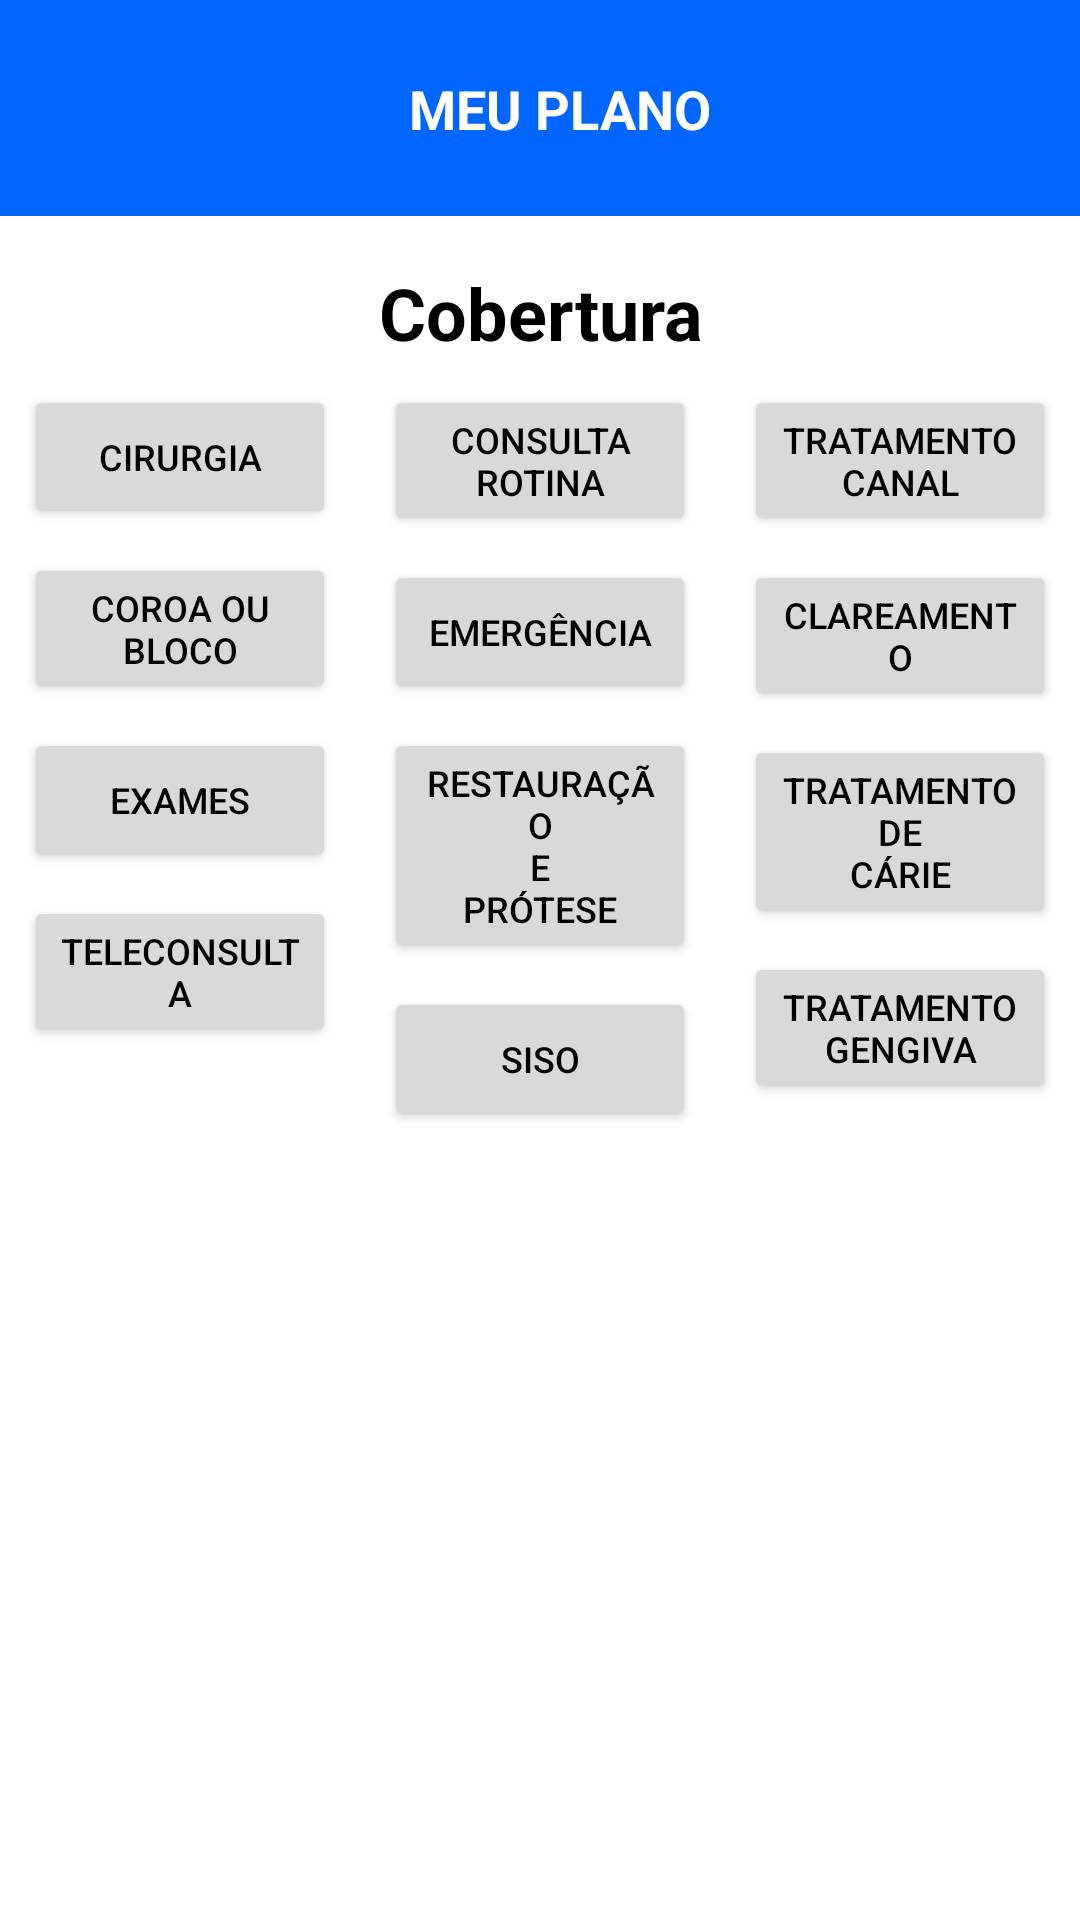

Reconstruct the res/layout file that produces this screen, plus the resources it refers to.
<!-- AndroidManifest.xml: application theme Theme.OdontoVision -->
<!-- res/layout/activity_meu_plano.xml -->
<?xml version="1.0" encoding="utf-8"?>
<androidx.constraintlayout.widget.ConstraintLayout
    xmlns:android="http://schemas.android.com/apk/res/android"
    xmlns:app="http://schemas.android.com/apk/res-auto"
    xmlns:tools="http://schemas.android.com/tools"
    android:layout_width="match_parent"
    android:layout_height="match_parent"
    android:background="@color/white"
    android:fitsSystemWindows="true"
    tools:context=".menu.MeuPlanoActivity">

    
<androidx.constraintlayout.widget.ConstraintLayout
android:id="@+id/header"
android:layout_width="match_parent"
android:layout_height="72dp"
android:background="@color/telalogin"
app:layout_constraintTop_toTopOf="parent">

<ImageView
    android:id="@+id/back_arrow"
    android:layout_width="48dp"
    android:layout_height="48dp"
    android:layout_marginEnd="16dp"
    android:src="@drawable/seta_voltar"
    android:contentDescription="@string/back_arrow_description"
    app:layout_constraintEnd_toEndOf="parent"
    app:layout_constraintTop_toTopOf="parent"
    app:layout_constraintBottom_toBottomOf="parent"
    android:clickable="true"
    android:focusable="true"/>

<ImageView
    android:id="@+id/logo"
    android:layout_width="60dp"
    android:layout_height="50dp"
    android:layout_marginStart="16dp"
    android:contentDescription="@string/logo_description"
    android:src="@drawable/logo_odontoprev"
    app:layout_constraintBottom_toBottomOf="parent"
    app:layout_constraintStart_toStartOf="parent"
    app:layout_constraintTop_toTopOf="parent" />

<TextView
    android:id="@+id/header_text"
    android:layout_width="wrap_content"
    android:layout_height="wrap_content"
    android:layout_marginEnd="16dp"
    android:text="@string/meu_plano"
    android:textColor="@color/white"
    android:textSize="18sp"
    android:textStyle="bold"
    app:layout_constraintBottom_toBottomOf="parent"
    app:layout_constraintEnd_toEndOf="parent"
    app:layout_constraintHorizontal_bias="0.36"
    app:layout_constraintStart_toEndOf="@+id/logo"
    app:layout_constraintTop_toTopOf="parent" />

</androidx.constraintlayout.widget.ConstraintLayout>

<TextView
android:id="@+id/agenda"
android:layout_width="wrap_content"
android:layout_height="wrap_content"
android:gravity="center"
android:text="@string/cobertura"
android:textColor="@color/black"
android:textSize="24sp"
android:textStyle="bold"
app:layout_constraintTop_toBottomOf="@+id/header"
app:layout_constraintStart_toStartOf="parent"
app:layout_constraintEnd_toEndOf="parent"
android:layout_marginTop="16dp"/>

    
<Button
android:id="@+id/buttonCirurgia"
android:layout_width="0dp"
android:layout_height="wrap_content"
android:layout_margin="8dp"
android:backgroundTint="@color/cinza_botao"
android:text="@string/cirurgia"
android:textColor="@color/black"
android:textSize="12sp"
app:layout_constraintWidth_default="spread"
app:layout_constraintTop_toBottomOf="@id/agenda"
app:layout_constraintStart_toStartOf="parent"
app:layout_constraintEnd_toStartOf="@+id/buttonConsultaRotina" />

<Button
android:id="@+id/buttonConsultaRotina"
android:layout_width="0dp"
android:layout_height="wrap_content"
android:layout_margin="8dp"
android:backgroundTint="@color/cinza_botao"
android:text="@string/consulta_rotina"
android:textColor="@color/black"
android:textSize="12sp"
app:layout_constraintWidth_default="spread"
app:layout_constraintStart_toEndOf="@+id/buttonCirurgia"
app:layout_constraintEnd_toStartOf="@+id/buttonTratamentoCanal"
app:layout_constraintTop_toBottomOf="@id/agenda" />

<Button
android:id="@+id/buttonTratamentoCanal"
android:layout_width="0dp"
android:layout_height="wrap_content"
android:layout_margin="8dp"
android:backgroundTint="@color/cinza_botao"
android:text="@string/tratamento_canal"
android:textColor="@color/black"
android:textSize="12sp"
app:layout_constraintWidth_default="spread"
app:layout_constraintStart_toEndOf="@+id/buttonConsultaRotina"
app:layout_constraintEnd_toEndOf="parent"
app:layout_constraintTop_toBottomOf="@id/agenda" />

    
<Button
android:id="@+id/buttonCoroaBloco"
android:layout_width="0dp"
android:layout_height="wrap_content"
android:layout_margin="8dp"
android:backgroundTint="@color/cinza_botao"
android:text="@string/coroa_bloco"
android:textColor="@color/black"
android:textSize="12sp"
app:layout_constraintWidth_default="spread"
app:layout_constraintTop_toBottomOf="@id/buttonCirurgia"
app:layout_constraintStart_toStartOf="parent"
app:layout_constraintEnd_toStartOf="@+id/buttonEmergencia" />

<Button
android:id="@+id/buttonEmergencia"
android:layout_width="0dp"
android:layout_height="wrap_content"
android:layout_margin="8dp"
android:backgroundTint="@color/cinza_botao"
android:text="@string/emergencia"
android:textColor="@color/black"
android:textSize="12sp"
app:layout_constraintWidth_default="spread"
app:layout_constraintStart_toEndOf="@+id/buttonCoroaBloco"
app:layout_constraintEnd_toStartOf="@+id/buttonClareamento"
app:layout_constraintTop_toBottomOf="@id/buttonConsultaRotina" />

<Button
android:id="@+id/buttonClareamento"
android:layout_width="0dp"
android:layout_height="wrap_content"
android:layout_margin="8dp"
android:backgroundTint="@color/cinza_botao"
android:text="@string/clareamento"
android:textColor="@color/black"
android:textSize="12sp"
app:layout_constraintWidth_default="spread"
app:layout_constraintStart_toEndOf="@+id/buttonEmergencia"
app:layout_constraintEnd_toEndOf="parent"
app:layout_constraintTop_toBottomOf="@id/buttonTratamentoCanal" />

    
<Button
android:id="@+id/buttonExames"
android:layout_width="0dp"
android:layout_height="wrap_content"
android:layout_margin="8dp"
android:backgroundTint="@color/cinza_botao"
android:text="@string/exames"
android:textColor="@color/black"
android:textSize="12sp"
app:layout_constraintWidth_default="spread"
app:layout_constraintTop_toBottomOf="@id/buttonCoroaBloco"
app:layout_constraintStart_toStartOf="parent"
app:layout_constraintEnd_toStartOf="@+id/buttonRestauracaoProtese" />

<Button
android:id="@+id/buttonRestauracaoProtese"
android:layout_width="0dp"
android:layout_height="wrap_content"
android:layout_margin="8dp"
android:backgroundTint="@color/cinza_botao"
android:text="@string/restauracao_protese"
android:textColor="@color/black"
android:textSize="12sp"
app:layout_constraintWidth_default="spread"
app:layout_constraintStart_toEndOf="@+id/buttonExames"
app:layout_constraintEnd_toStartOf="@+id/buttonTratamentoCarie"
app:layout_constraintTop_toBottomOf="@id/buttonEmergencia" />

<Button
android:id="@+id/buttonTratamentoCarie"
android:layout_width="0dp"
android:layout_height="wrap_content"
android:layout_margin="8dp"
android:backgroundTint="@color/cinza_botao"
android:text="@string/tratamento_carie"
android:textColor="@color/black"
android:textSize="12sp"
app:layout_constraintWidth_default="spread"
app:layout_constraintStart_toEndOf="@+id/buttonRestauracaoProtese"
app:layout_constraintEnd_toEndOf="parent"
app:layout_constraintTop_toBottomOf="@id/buttonClareamento" />

    
<Button
android:id="@+id/buttonTeleconsulta"
android:layout_width="0dp"
android:layout_height="wrap_content"
android:layout_margin="8dp"
android:backgroundTint="@color/cinza_botao"
android:text="@string/teleconsulta"
android:textColor="@color/black"
android:textSize="12sp"
app:layout_constraintWidth_default="spread"
app:layout_constraintTop_toBottomOf="@id/buttonExames"
app:layout_constraintStart_toStartOf="parent"
app:layout_constraintEnd_toStartOf="@+id/buttonSiso" />

<Button
android:id="@+id/buttonSiso"
android:layout_width="0dp"
android:layout_height="wrap_content"
android:layout_margin="8dp"
android:backgroundTint="@color/cinza_botao"
android:text="@string/siso"
android:textColor="@color/black"
android:textSize="12sp"
app:layout_constraintWidth_default="spread"
app:layout_constraintStart_toEndOf="@+id/buttonTeleconsulta"
app:layout_constraintEnd_toStartOf="@+id/buttonTratamentoGengiva"
app:layout_constraintTop_toBottomOf="@id/buttonRestauracaoProtese" />

<Button
android:id="@+id/buttonTratamentoGengiva"
android:layout_width="0dp"
android:layout_height="wrap_content"
android:layout_margin="8dp"
android:backgroundTint="@color/cinza_botao"
android:text="@string/tratamento_gengiva"
android:textColor="@color/black"
android:textSize="12sp"
app:layout_constraintWidth_default="spread"
app:layout_constraintStart_toEndOf="@+id/buttonSiso"
app:layout_constraintEnd_toEndOf="parent"
app:layout_constraintTop_toBottomOf="@id/buttonTratamentoCarie" />

    </androidx.constraintlayout.widget.ConstraintLayout>
<!-- resources referenced by this layout -->
<resources>
  <color name="black">#FF000000</color>
  <color name="cinza_botao">#D9D9D9</color>
  <color name="telalogin">#0066FF</color>
  <color name="white">#FFFFFFFF</color>
  <string name="back_arrow_description">Voltar</string>
  <string name="cirurgia">Cirurgia</string>
  <string name="clareamento">Clareamento</string>
  <string name="cobertura">Cobertura</string>
  <string name="consulta_rotina">Consulta\nRotina</string>
  <string name="coroa_bloco">Coroa ou\nBloco</string>
  <string name="emergencia">Emergência</string>
  <string name="exames">Exames</string>
  <string name="logo_description">Logo da empresa</string>
  <string name="meu_plano">MEU PLANO</string>
  <string name="restauracao_protese">Restauração\ne\nPrótese</string>
  <string name="siso">Siso</string>
  <string name="teleconsulta">Teleconsulta</string>
  <string name="tratamento_canal">Tratamento\nCanal</string>
  <string name="tratamento_carie">Tratamento\nde\nCárie</string>
  <string name="tratamento_gengiva">Tratamento\nGengiva</string>
  <style name="Theme.OdontoVision" parent="Base.Theme.OdontoVision" />
  <style name="Base.Theme.OdontoVision" parent="Theme.Material3.DayNight.NoActionBar">
          
          
      </style>
</resources>
